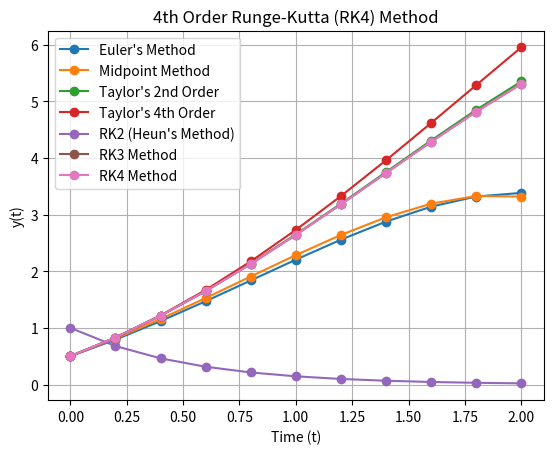

Python code for this plot:
import numpy as np
import matplotlib.pyplot as plt
from typing import Callable, Tuple

# %% Euler's Method


def euler(
    func: Callable[[float, float], float],
    a: float,
    b: float,
    n: int,
    y_initial: float
) -> Tuple[np.ndarray, np.ndarray]:
    """
    Parameters:
        func      : the function representing the ODE dy/dt = f(t, y)
        a         : the start value of 't' (initial time)
        b         : the end value of 't' (final time)
        n         : number of steps (intervals)
        y_initial : the initial condition y(t_0)

    Returns:
        t_values, y_values : arrays of 't' and 'y' values at each step
    """

    # create empty arrays to store the results
    t_values = np.zeros(n + 1)
    y_values = np.zeros(n + 1)

    # step size
    h = (b - a) / n

    # initial conditions
    t = a
    y = y_initial
    t_values[0] = t
    y_values[0] = y

    # print the initial condition
    print(f"Step 00: t = {t:.4f}, y = {y:.4f}")

    # loop through and apply Euler's method
    for i in range(1, n + 1):
        # calculate the next t value
        t = a + i * h
        # calculate the derivative at the current point
        f_t_y = func(t, y)
        # update y
        y += h * f_t_y

        # store the values
        t_values[i] = t
        y_values[i] = y

        # print progress for each step
        print(f"Step {i:02d}: t = {t:.4f}, y = {y:.4f}")

    # plot the results
    plt.plot(t_values, y_values, '-o', label="Euler's Method")
    plt.title("Euler's Method for ODE")
    plt.xlabel('Time (t)')
    plt.ylabel('y(t)')
    plt.grid(True)
    plt.legend()
    plt.show()

    return t_values, y_values


if __name__ == '__main__':
    def dydt(t, y): return y - t**2 + 1

    t_vals, y_vals = euler(dydt, a=0, b=2, n=10, y_initial=0.5)


# %% Midpoint Method for solving ODEs

def midpoint(
    func: Callable[[float, float], float],
    a: float,
    b: float,
    n: int,
    y_initial: float
) -> Tuple[np.ndarray, np.ndarray]:
    """
    Parameters:
        func      : the function representing the ODE dy/dt = f(t, y)
        a         : the start value of 't' (initial time)
        b         : the end value of 't' (final time)
        n         : number of steps (intervals)
        y_initial : the initial condition y(t_0)

    Returns:
       t_values, y_values : arrays of 't' and 'y' values at each step
    """

    # initialize arrays to store 't' and 'y' values
    t_values = np.zeros(n + 1)
    y_values = np.zeros(n + 1)

    # step size
    h = (b - a) / n

    # initial conditions
    t = a
    y = y_initial
    t_values[0] = t
    y_values[0] = y

    # print initial condition
    print(f"Step 00: t = {t:.4f}, y = {y:.4f}")

    # midpoint method loop
    for i in range(1, n + 1):
        # calculate the next t value
        t = a + i * h
        # calculate the midpoint slope and update 'y'
        mid_slope = func(t + h / 2, y + h / 2 * func(t, y))
        y += h * mid_slope

        # store computed values
        t_values[i] = t
        y_values[i] = y

        # print progress for each step
        print(f"Step {i:02d}: t = {t:.4f}, y = {y:.4f}")

    # plot the results
    plt.plot(t_values, y_values, '-o', label="Midpoint Method")
    plt.title("Midpoint Method for ODE")
    plt.xlabel('Time (t)')
    plt.ylabel('y(t)')
    plt.grid(True)
    plt.legend()
    plt.show()

    return t_values, y_values


if __name__ == '__main__':
    def dydt(t, y): return y - t**2 + 1

    t_vals, y_vals = midpoint(dydt, a=0, b=2, n=10, y_initial=0.5)


# %% Taylor's (Order Two) Method

def taylor2(
    func: Callable[[float, float], float],
    dfunc1: Callable[[float, float], float],
    a: float,
    b: float,
    n: int,
    y_initial: float
) -> Tuple[np.ndarray, np.ndarray]:
    """
    Parameters:
        func      : the function representing the ODE dy/dt = f(t, y)
        dfunc1    : the first derivative of f(t, y) with respect to 't' and 'y'
        a         : the start value of 't' (initial time)
        b         : the end value of 't' (final time)
        n         : number of steps (intervals)
        y_initial : the initial condition y(t_0)

    Returns:
       t_values, y_values : arrays of 't' and 'y' values at each step
    """

    # initialize arrays for 't' and 'y' values
    t_values = np.zeros(n + 1)
    y_values = np.zeros(n + 1)

    # step size
    h = (b - a) / n

    # set initial conditions
    t = a
    y = y_initial
    t_values[0] = t
    y_values[0] = y

    # calculate the function and its derivative at the starting point
    f_t_y = func(t, y)
    df_t_y = dfunc1(t, y)

    # print the initial values
    print(f"Step {0:02d}: t = {t:.4f}, y = {y:.4f}")

    # apply Taylor's method
    for i in range(1, n + 1):
        # calculate the next 't' value
        t = a + i * h
        # update 'y' using Taylor's 2nd order method
        y += h * (f_t_y + df_t_y * h / 2)

        # update the function and its derivative for the next step
        f_t_y = func(t, y)
        df_t_y = dfunc1(t, y)

        # store the results
        t_values[i] = t
        y_values[i] = y

        # print progress for each step
        print(f"Step {i:02d}: t = {t:.4f}, y = {y:.4f}")

    # plot the results
    plt.plot(t_values, y_values, '-o', label="Taylor's 2nd Order")
    plt.title("Taylor's (Order Two) Method for ODE")
    plt.xlabel('Time (t)')
    plt.ylabel('y(t)')
    plt.grid(True)
    plt.legend()
    plt.show()

    return t_values, y_values


if __name__ == '__main__':
    def f(t, y): return y - t**2 + 1
    def df1(t, y): return -2*t + (y - t**2 + 1)

    t_vals, y_vals = taylor2(f, df1, a=0, b=2, n=10, y_initial=0.5)


# %%  Taylor's (Order Four) Method

def taylor4(
    func: Callable[[float, float], float],
    dfunc1: Callable[[float, float], float],
    dfunc2: Callable[[float, float], float],
    dfunc3: Callable[[float, float], float],
    a: float,
    b: float,
    n: int,
    y_initial: float
) -> Tuple[np.ndarray, np.ndarray]:
    """
    Parameters:
        func      : the function representing the ODE dy/dt = f(t, y)
        dfunc1    : the first derivative of f(t, y) with respect to 't' and 'y'
        dfunc2    : the second derivative of f(t, y) with respect to 't' and 'y'
        dfunc3    : the third derivative of f(t, y) with respect to 't' and 'y'
        a         : the start value of 't' (initial time)
        b         : the end value of 't' (final time)
        n         : number of steps (intervals)
        y_initial : the initial condition y(t_0)

    Returns:
       t_values, y_values : arrays of 't' and 'y' values at each step
    """

    # initialize arrays for 't' and 'y' values
    t_values = np.zeros(n + 1)
    y_values = np.zeros(n + 1)

    # calculate step size
    h = (b - a) / n

    # set initial conditions
    t = a
    y = y_initial
    t_values[0] = t
    y_values[0] = y

    # compute the first, second, and third derivatives at the initial point
    f_t_y = func(t, y)
    df_t_y = dfunc1(t, y)
    d2f_t_y = dfunc2(t, y)
    d3f_t_y = dfunc3(t, y)

    # print the initial condition
    print(f"Step {0:02d}: t = {t:.4f}, y = {y:.4f}")

    # apply Taylor's 4th Order method to compute the solution
    for i in range(1, n + 1):
        t = a + i * h
        # update 'y' using Taylor's 4th order method
        y += h * (f_t_y + df_t_y * h / 2 + d2f_t_y *
                  (h**2) / 6 + d3f_t_y * (h**3) / 24)

        # update the function and its derivatives for the next step
        f_t_y = func(t, y)
        df_t_y = dfunc1(t, y)
        d2f_t_y = dfunc2(t, y)
        d3f_t_y = dfunc3(t, y)

        # store the values
        t_values[i] = t
        y_values[i] = y

        # print the progress after each step
        print(f"Step {i:02d}: t = {t:.4f}, y = {y:.4f}")

    # plot the results
    plt.plot(t_values, y_values, '-o', label="Taylor's 4th Order")
    plt.title("Taylor's (Order Four) Method for ODE")
    plt.xlabel('Time (t)')
    plt.ylabel('y(t)')
    plt.grid(True)
    plt.legend()
    plt.show()

    return t_values, y_values


if __name__ == '__main__':
    def func(t, y): return y - t**2 + 1
    def dfunc1(t, y): return func(t, y)
    def dfunc2(t, y): return -2
    def dfunc3(t, y): return 0

    t_vals, y_vals = taylor4(func, dfunc1, dfunc2,
                             dfunc3, a=0, b=2, n=10, y_initial=0.5)


# %% Runge-Kutta 2 (RK2) Method

def RK2(
    func: Callable[[float, float], float],
    a: float,
    b: float,
    n: int,
    y_initial: float
) -> Tuple[np.ndarray, np.ndarray]:
    """
    Parameters:
        func      : the function representing the ODE dy/dt = f(t, y)
        a         : the start value of 't' (initial time)
        b         : the end value of 't' (final time)
        n         : number of steps (intervals)
        y_initial : the initial condition y(t_0)

    Returns:
       t_values, y_values : arrays of 't' and 'y' values at each step

    Method used:
        Heun's Method, a second-order Runge-Kutta method where:
            - w1 = 1/2, w2 = 1/2 (weights)
            - p1 = 1, q11 = 1 (coefficients for the Runge-Kutta method)
    """

    # Heun's method constants
    w1, w2, p1, q11 = 1/2, 1/2, 1, 1

    # initialize arrays for 't' and 'y' values
    t_values = np.zeros(n + 1)
    y_values = np.zeros(n + 1)

    # calculate the step size
    h = (b - a) / n

    # set initial conditions
    t = a
    y = y_initial
    t_values[0] = t
    y_values[0] = y

    # print the initial values
    print(f"Step {0:02d}: t = {t:.4f}, y = {y:.4f}")

    # apply Runge-Kutta method (Heun's Method) to compute the solution
    for i in range(1, n + 1):
        # compute the intermediate slopes
        k1 = func(t, y)
        k2 = func(t + p1 * h, y + q11 * k1 * h)

        # update 't' and 'y' values
        t = a + i * h
        phi = w1 * k1 + w2 * k2
        y += phi * h

        # store the results
        t_values[i] = t
        y_values[i] = y

        # print the progress for each step
        print(f"Step {i:02d}: t = {t:.4f}, y = {y:.4f}")

    # plot the results
    plt.plot(t_values, y_values, '-o', label="RK2 (Heun's Method)")
    plt.title("2nd Order Runge-Kutta (Heun's) Method")
    plt.xlabel('Time (t)')
    plt.ylabel('y(t)')
    plt.grid(True)
    plt.legend()
    plt.show()

    return t_values, y_values


if __name__ == "__main__":
    def dydt(t, y): return -2 * y

    t_vals, y_vals = RK2(dydt, a=0, b=2, n=10, y_initial=1)


# %% Runge Kutta's (RK3) Method

def RK3(
    func: Callable[[float, float], float],
    a: float,
    b: float,
    n: int,
    y_initial: float
) -> Tuple[np.ndarray, np.ndarray]:
    """
    Parameters:
        func      : the function representing the ODE dy/dt = f(t, y)
        a         : the start value of 't' (initial time)
        b         : the end value of 't' (final time)
        n         : number of steps (intervals)
        y_initial : the initial condition y(t_0)

    Returns:
       t_values, y_values : arrays of 't' and 'y' values at each step

    Method used:
        The 3rd-order Runge-Kutta method (RK3) approximates the solution with:
            - k1 : slope at the start
            - k2 : slope at the midpoint
            - k3 : slope at the end point
            The weighted average is taken as (k1 + 4*k2 + k3) / 6.
    """

    # initialize arrays for 't' and 'y' values
    t_values = np.zeros(n + 1)
    y_values = np.zeros(n + 1)

    # calculate the step size
    h = (b - a) / n

    # set initial conditions
    t = a
    y = y_initial
    t_values[0] = t
    y_values[0] = y

    # print initial values
    print(f"Step {0:02d}: t = {t:.4f}, y = {y:.4f}")

    # apply 3rd Order Runge-Kutta method to compute the solution
    for i in range(1, n + 1):
        # compute the slopes (k1, k2, k3)
        k1 = func(t, y)
        k2 = func(t + h / 2, y + k1 * h / 2)
        k3 = func(t + h, y - k1 * h + 2 * k2 * h)

        # update 't' and 'y' values using the weighted average of the slopes
        t = a + i * h
        phi = (k1 + 4 * k2 + k3) / 6
        y += phi * h

        # store the results
        t_values[i] = t
        y_values[i] = y

        # print the progress for each step
        print(f"Step {i:02d}: t = {t:.4f}, y = {y:.4f}")

    # plot the results
    plt.plot(t_values, y_values, '-o', label="RK3 Method")
    plt.title("3rd Order Runge-Kutta (RK3) Method")
    plt.xlabel('Time (t)')
    plt.ylabel('y(t)')
    plt.grid(True)
    plt.legend()
    plt.show()

    return t_values, y_values


if __name__ == "__main__":
    def dydt(t, y): return y - t**2 + 1

    t_vals, y_vals = RK3(dydt, a=0, b=2, n=10, y_initial=0.5)


# %% Runge-Kutta (RK4) Method

def RK4(
    func: Callable[[float, float], float],
    a: float,
    b: float,
    n: int,
    y_initial: float
) -> Tuple[np.ndarray, np.ndarray]:
    """
    Parameters:
        func      : the function representing the ODE dy/dt = f(t, y)
        a         : the start value of 't' (initial time)
        b         : the end value of 't' (final time)
        n         : number of steps (intervals)
        y_initial : the initial condition y(t_0)

    Returns:
       t_values, y_values : arrays of 't' and 'y' values at each step

    Method used:
        The 4th-order Runge-Kutta method approximates the solution with:
            - k1 : Slope at the start
            - k2 : Slope at the midpoint
            - k3 : Another slope at the midpoint
            - k4 : Slope at the end point
       The weighted average of these slopes is used for the update formula:
                y_n+1 = y_n + h * (k1 + 2*k2 + 2*k3 + k4) / 6
    """

    # initialize arrays for 't' and 'y' values
    t_values = np.zeros(n + 1)
    y_values = np.zeros(n + 1)

    # calculate the step size
    h = (b - a) / n

    # set initial conditions
    t = a
    y = y_initial
    t_values[0] = t
    y_values[0] = y

    # print the initial conditions
    print(f"Step {0:02d}: t = {t:.4f}, y = {y:.4f}")

    # apply the 4th-order Runge-Kutta method to compute the solution
    for i in range(1, n + 1):
        # compute the slopes (k1, k2, k3, k4)
        k1 = func(t, y)
        k2 = func(t + h / 2, y + k1 * h / 2)
        k3 = func(t + h / 2, y + k2 * h / 2)
        k4 = func(t + h, y + k3 * h)

        # update 't' and 'y' values using the weighted average of the slopes
        t = a + i * h
        phi = (k1 + 2 * k2 + 2 * k3 + k4) / 6
        y += phi * h

        # store the results
        t_values[i] = t
        y_values[i] = y

        # print the progress for each step
        print(f"Step {i:02d}: t = {t:.4f}, y = {y:.4f}")

    # plot the results
    plt.plot(t_values, y_values, '-o', label="RK4 Method")
    plt.title("4th Order Runge-Kutta (RK4) Method")
    plt.xlabel('Time (t)')
    plt.ylabel('y(t)')
    plt.grid(True)
    plt.legend()
    plt.show()

    return t_values, y_values


if __name__ == '__main__':
    def dydt(t, y): return y - t**2 + 1

    t_vals, y_vals = RK4(dydt, a=0, b=2, n=10, y_initial=0.5)
